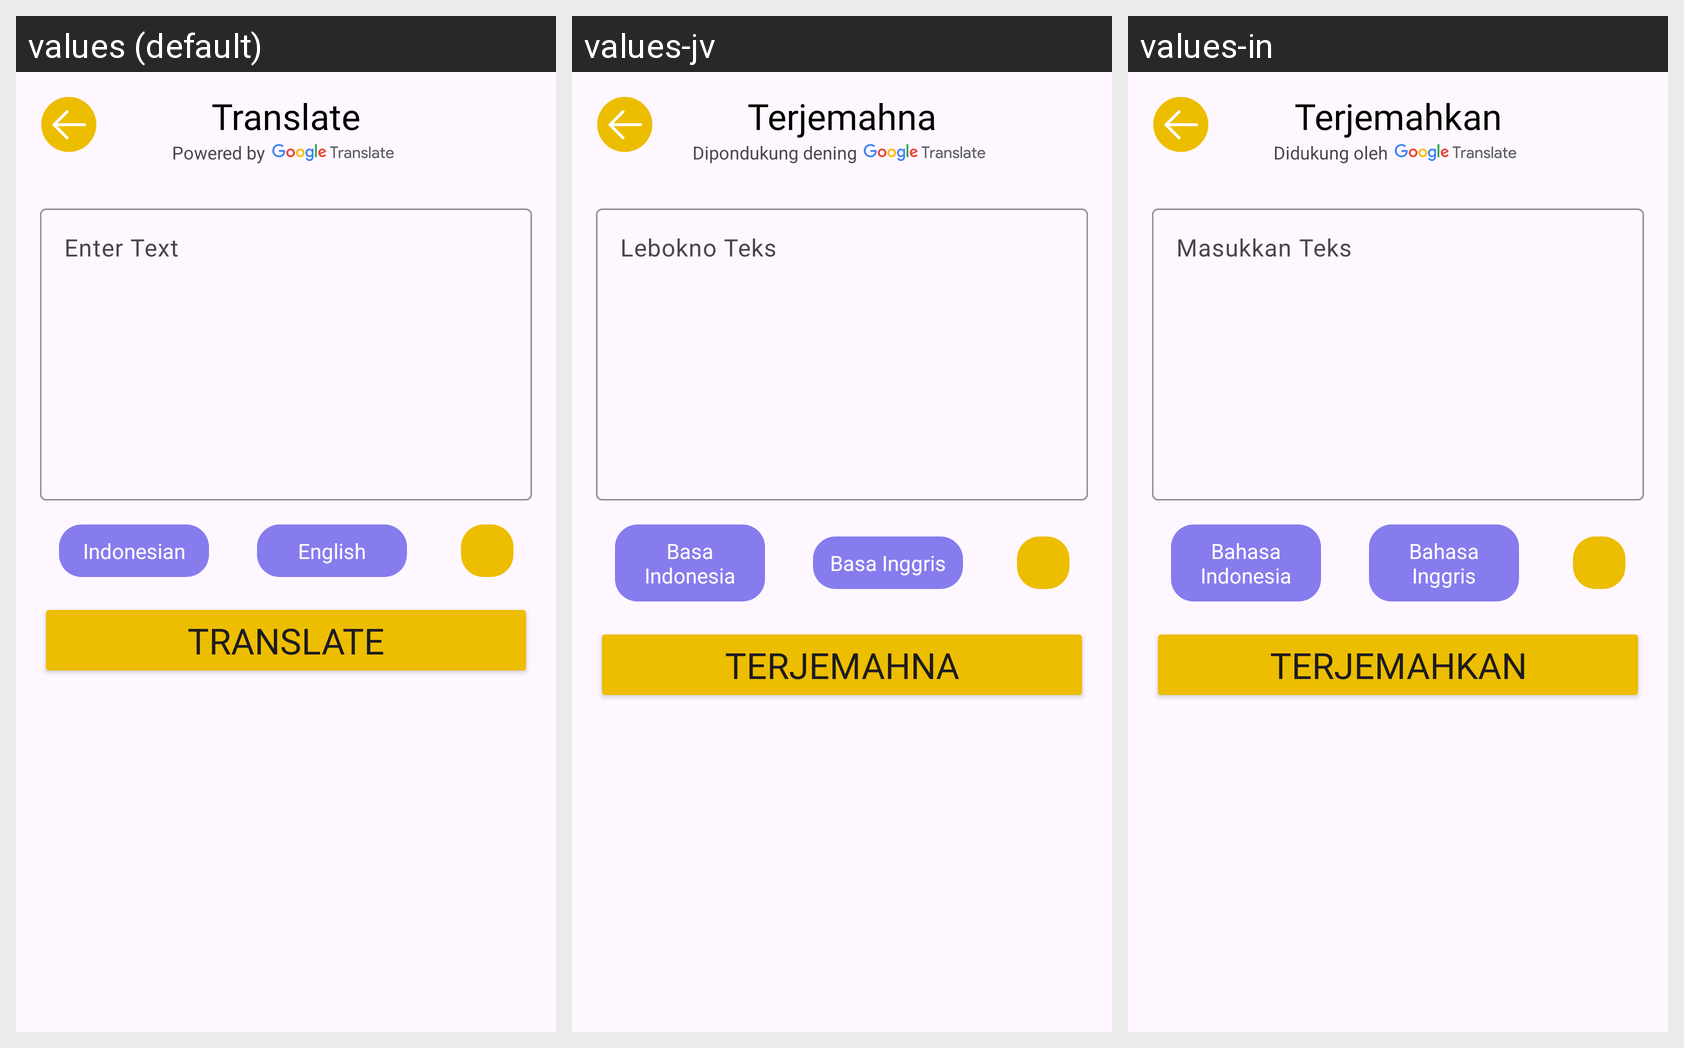

Translations of the strings shown on this Android screen, per locale in the grid:
Android screen res/layout/activity_translate.xml rendered under 3 locales, left to right: values (default), values-jv, values-in. Device: Nexus 5 (rendered at 1080×1920; each locale shown at half size, 540×960, under a caption strip naming it); theme Base.Theme.MatchSense.
Strings drawn on this screen, with the default value and each locale's value (text and hints the layout hard-codes, and strings that could not be matched under every locale, appear in the picture but are not listed):

translate
  values: Translate
  values-jv: Terjemahna
  values-in: Terjemahkan

powered_by
  values: Powered by
  values-jv: Dipondukung dening
  values-in: Didukung oleh

enter_text
  values: Enter Text
  values-jv: Lebokno Teks
  values-in: Masukkan Teks

indonesian
  values: Indonesian
  values-jv: Basa Indonesia
  values-in: Bahasa Indonesia

english
  values: English
  values-jv: Basa Inggris
  values-in: Bahasa Inggris
